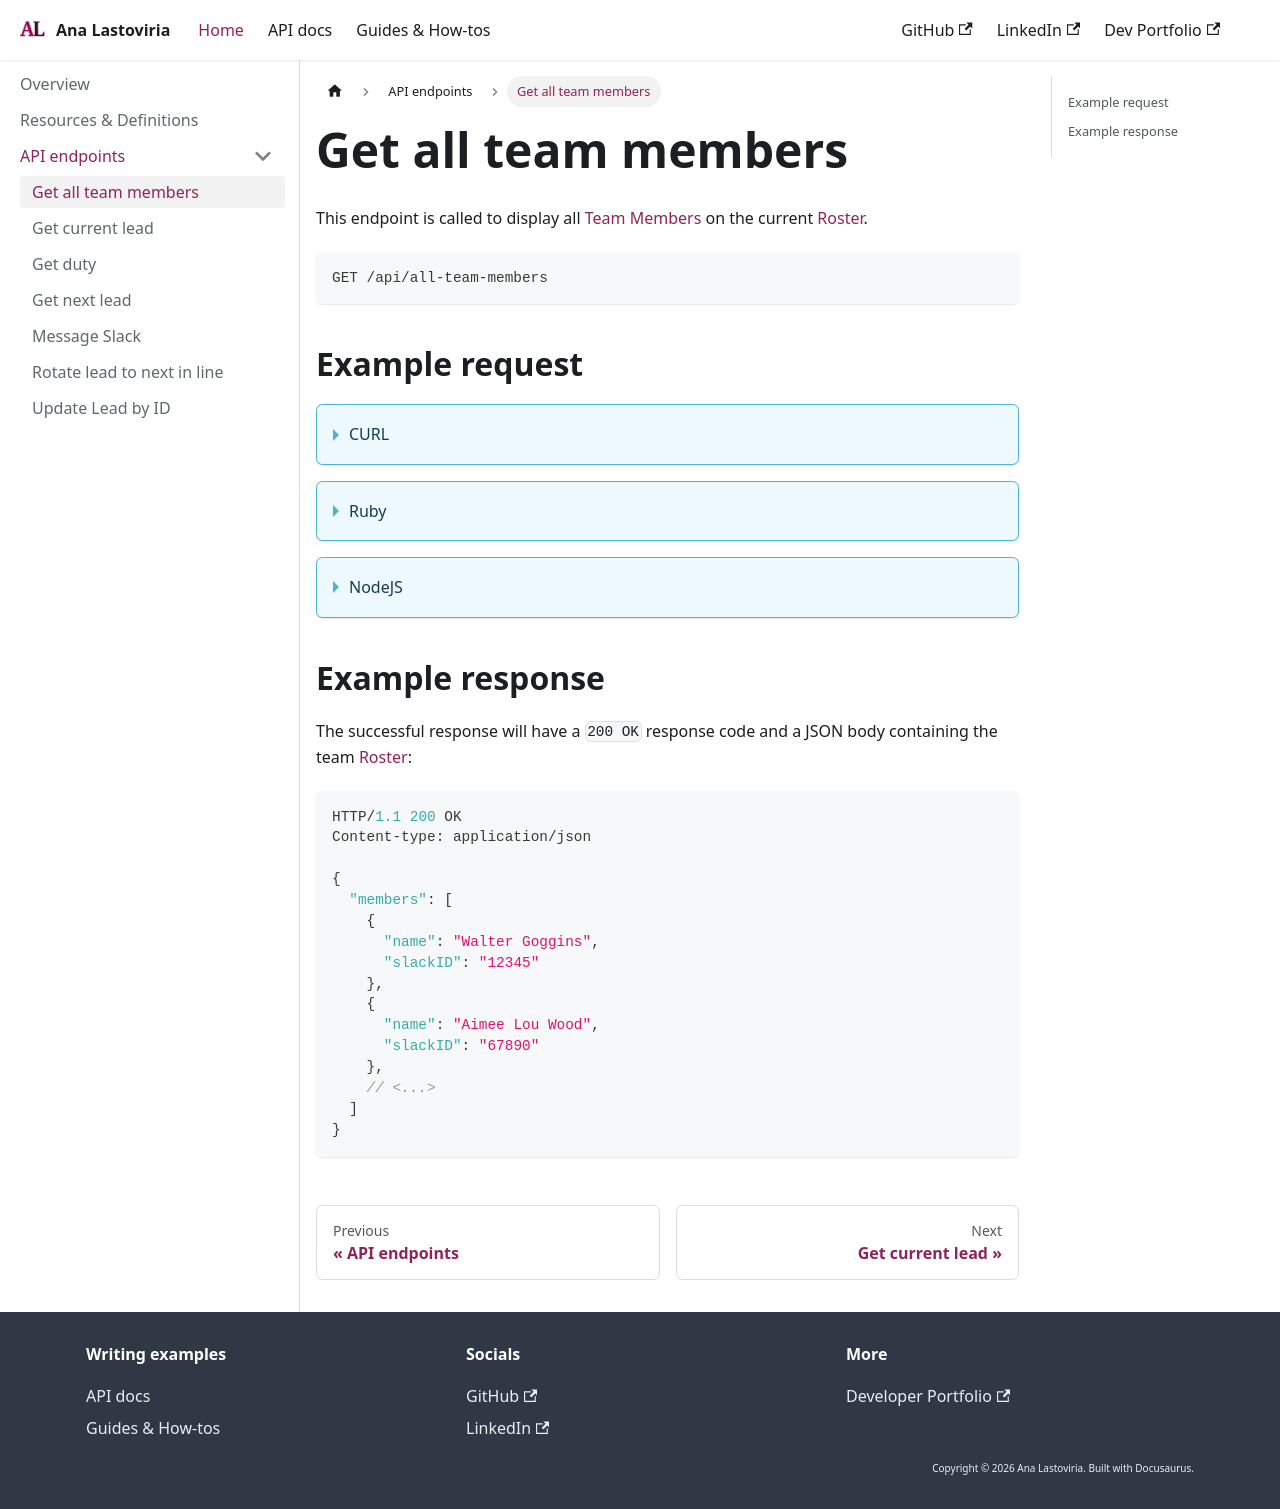

repository: chivoi/tw-portfolio · page: docs/api-endpoints/get-all-team-members.html · generator: docusaurus

# Get all team members

This endpoint is called to display all [Team Members](../resources-and-definitions.md#team-member) on the current [Roster](../resources-and-definitions.md#roster).

```bash
GET /api/all-team-members
```

## Example request

<details>
  <summary>CURL</summary>

  ```bash
  $ curl https://roster-rosie.site.com/api/all-team-members
  ```

</details>

<details>
  <summary>Ruby</summary>

  ```ruby
    require "net/http"

    # build request
    uri = URI("https://roster-rosie.site.com/api/all-team-members")
    request = Net::HTTP::Get.new(uri, "Content-Type": "application/json")
    # send request
    response = Net::HTTP.start uri.hostname, uri.port, use_ssl: true do |http|
      http.request(request)
    end
  ```

</details>

<details>
  <summary>NodeJS</summary>

  ```javascript
    const axios = require('axios');

    const config = {
      method: 'GET',
      url: 'https://roster-rosie.site.com/api/all-team-members',
      headers: {
      'Content-Type': 'application/json'
      },
    };

    axios(config)
      .then(response => {
        console.log(JSON.stringify(response.data));
      })
      .catch(error => {
        console.log(error);
    });
  ```

</details>

## Example response

The successful response will have a `200 OK` response code and a JSON body containing the team [Roster](../resources-and-definitions.md#roster):

```json
HTTP/1.1 200 OK
Content-type: application/json

{
  "members": [
    {
      "name": "Walter Goggins",
      "slackID": "12345"
    },
    {
      "name": "Aimee Lou Wood",
      "slackID": "67890"
    },
    // <...>
  ]
}
```
